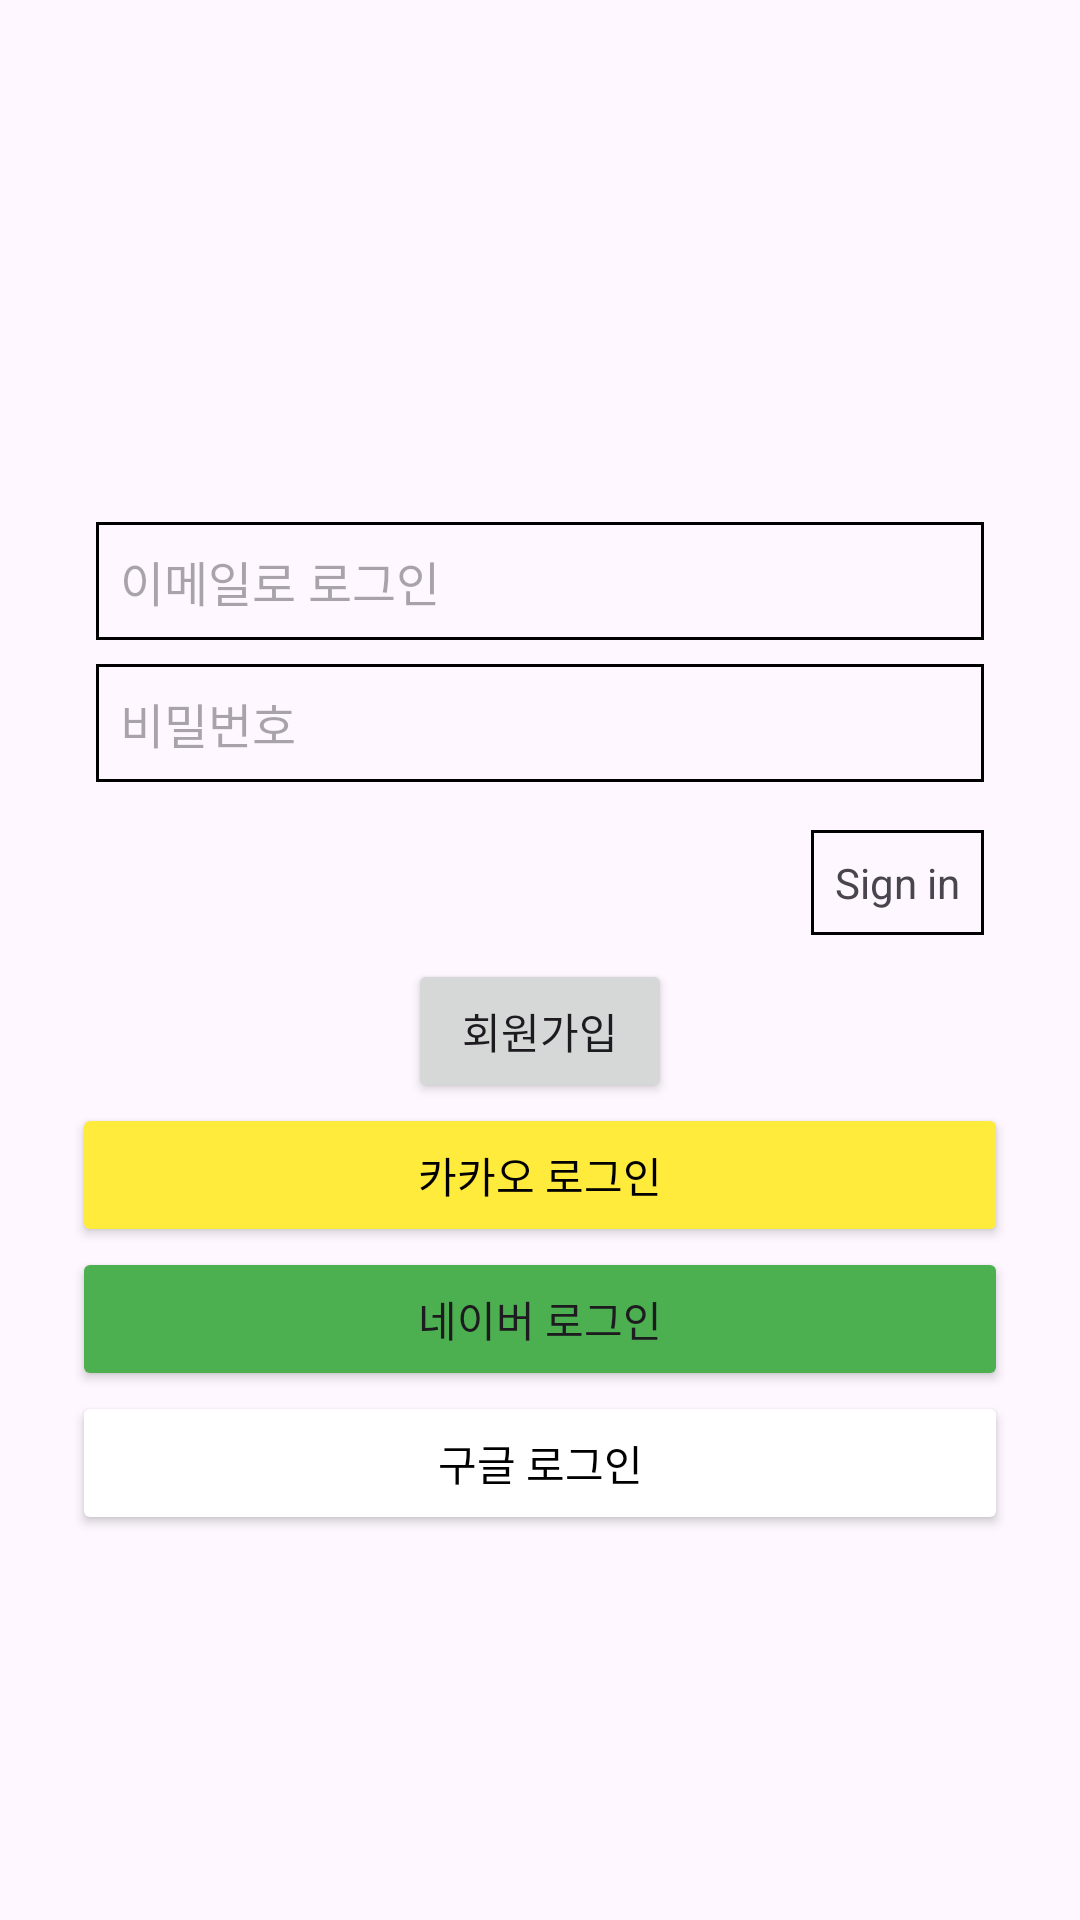

The Android layout XML behind this screen, and the referenced resources:
<!-- AndroidManifest.xml: application theme Theme.WithPet -->
<!-- res/layout/fragment_login.xml -->
<?xml version="1.0" encoding="utf-8"?>
<LinearLayout xmlns:android="http://schemas.android.com/apk/res/android"
    android:orientation="vertical"
    android:layout_width="match_parent"
    android:layout_height="match_parent"
    android:padding="24dp">

    <EditText
        android:layout_width="match_parent"
        android:layout_height="wrap_content"
        android:background="@drawable/border"
        android:layout_marginTop="150dp"
        android:layout_marginLeft="8dp"
        android:layout_marginRight="8dp"
        android:textSize="16sp"
        android:hint="이메일로 로그인"
        android:padding="8dp"/>
    <EditText
        android:layout_width="match_parent"
        android:layout_height="wrap_content"
        android:background="@drawable/border"
        android:layout_margin="8dp"
        android:textSize="16sp"
        android:hint="비밀번호"
        android:padding="8dp"/>
    <TextView
        android:layout_width="wrap_content"
        android:layout_height="wrap_content"
        android:text="Sign in"
        android:background="@drawable/border"
        android:layout_gravity="right"
        android:layout_margin="8dp"
        android:padding="8dp"
        android:backgroundTint="@color/gray"/>
    <Button
        android:layout_width="wrap_content"
        android:layout_height="wrap_content"
        android:text="회원가입"
        android:layout_gravity="center"/>
    <Button
        android:layout_width="match_parent"
        android:layout_height="wrap_content"
        android:text="카카오 로그인"
        android:backgroundTint="#FFEB3B"
        android:textColor="@color/black"/>
    <Button
        android:layout_width="match_parent"
        android:layout_height="wrap_content"
        android:text="네이버 로그인"
        android:backgroundTint="#4CAF50"/>
    <Button
        android:layout_width="match_parent"
        android:layout_height="wrap_content"
        android:text="구글 로그인"
        android:backgroundTint="@color/white"
        android:textColor="@color/black"/>

</LinearLayout>
<!-- resources referenced by this layout -->
<resources>
  <!-- drawable border (drawable) -->
  <?xml version="1.0" encoding="utf-8"?>
  <layer-list xmlns:android="http://schemas.android.com/apk/res/android">
      <item>
          <shape android:shape="rectangle">
              <stroke android:width="1dp" android:color="@color/gray"/>
          </shape>
      </item>
  
  </layer-list>
  <style name="Theme.WithPet" parent="Base.Theme.WithPet" />
  <style name="Base.Theme.WithPet" parent="Theme.Material3.DayNight.NoActionBar">
          
          
      </style>
  <!-- not gathered from this repository: default colours our renderer supplied (Android Studio template values) -->
  <color name="black">#FF000000</color>
  <color name="white">#FFFFFFFF</color>
</resources>
